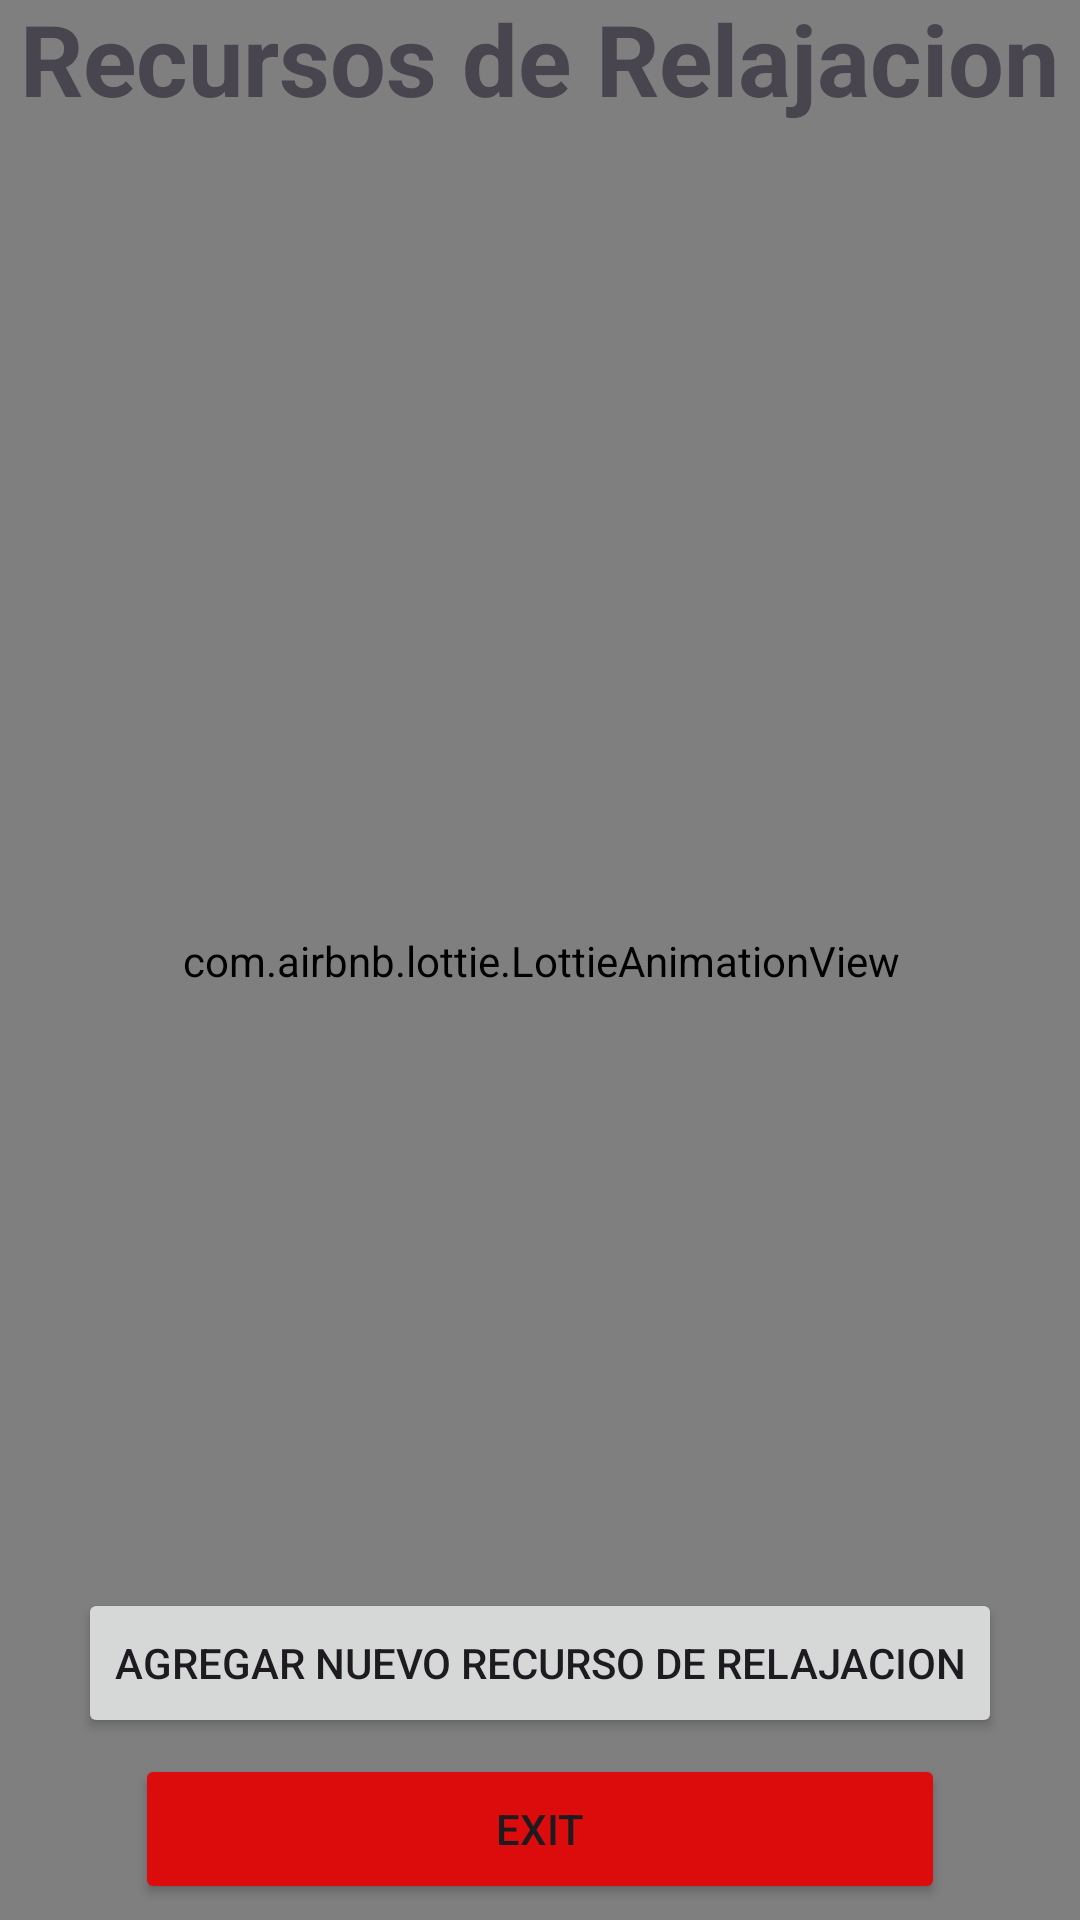

This screen was rendered from an Android layout file. Write that file and the resources it references.
<!-- AndroidManifest.xml: application theme Theme.FirebaseDefinitivo -->
<!-- res/layout/activity_recursos.xml -->
<?xml version="1.0" encoding="utf-8"?>
<androidx.constraintlayout.widget.ConstraintLayout xmlns:android="http://schemas.android.com/apk/res/android"
    xmlns:app="http://schemas.android.com/apk/res-auto"
    xmlns:tools="http://schemas.android.com/tools"
    android:id="@+id/main"
    android:layout_width="match_parent"
    android:layout_height="match_parent"
    android:background="@color/white"
    tools:context=".recursosrelajacion.RecursosActivity">

    <com.airbnb.lottie.LottieAnimationView
        android:layout_width="488dp"
        android:layout_height="869dp"
        app:layout_constraintBottom_toBottomOf="parent"
        app:layout_constraintEnd_toEndOf="parent"
        app:layout_constraintStart_toStartOf="parent"
        app:layout_constraintTop_toTopOf="parent"
        app:lottie_autoPlay="true"
        app:lottie_loop="true"
        app:lottie_rawRes="@raw/tren" />

    <TextView
        android:layout_width="0dp"
        android:layout_height="wrap_content"
        app:layout_constraintBottom_toTopOf="@+id/recyclerViewRecursos"
        app:layout_constraintEnd_toEndOf="parent"
        android:text="Recursos de Relajacion"
        android:textSize="33sp"
        android:gravity="center"
        android:textStyle="bold"
        app:layout_constraintStart_toStartOf="parent"
        app:layout_constraintTop_toTopOf="parent" />



    <androidx.recyclerview.widget.RecyclerView
        android:id="@+id/recyclerViewRecursos"
        android:layout_width="364dp"
        android:layout_height="487dp"
        app:layout_constraintBottom_toTopOf="@id/btnNuevoRecurso"
        app:layout_constraintEnd_toEndOf="parent"
        app:layout_constraintHorizontal_bias="0.494"
        app:layout_constraintStart_toStartOf="parent"
        app:layout_constraintTop_toTopOf="parent"
        app:layout_constraintVertical_bias="0.898" />
    


    <Button
        android:id="@+id/btnNuevoRecurso"
        android:layout_width="wrap_content"
        android:layout_height="50dp"
        android:text="Agregar nuevo recurso de relajacion"
        app:layout_constraintBottom_toBottomOf="parent"
        app:layout_constraintEnd_toEndOf="parent"
        app:layout_constraintStart_toStartOf="parent"
        app:layout_constraintTop_toTopOf="parent"
        app:layout_constraintVertical_bias="0.897" />


    <Button
        android:id="@+id/btnSalirRecursos"
        android:layout_width="270dp"
        android:layout_height="50dp"
        app:layout_constraintBottom_toBottomOf="parent"
        app:layout_constraintEnd_toEndOf="parent"
        android:text="Exit"
        android:backgroundTint="#DC0C0C"
        app:layout_constraintStart_toStartOf="parent"
        app:layout_constraintTop_toBottomOf="@+id/btnNuevoRecurso" />

</androidx.constraintlayout.widget.ConstraintLayout>
<!-- resources referenced by this layout -->
<resources>
  <style name="Theme.FirebaseDefinitivo" parent="Base.Theme.FirebaseDefinitivo" />
  <style name="Base.Theme.FirebaseDefinitivo" parent="Theme.Material3.DayNight.NoActionBar">
          
          
      </style>
  <!-- not gathered from this repository: default colours our renderer supplied (Android Studio template values) -->
  <color name="white">#FFFFFFFF</color>
</resources>
